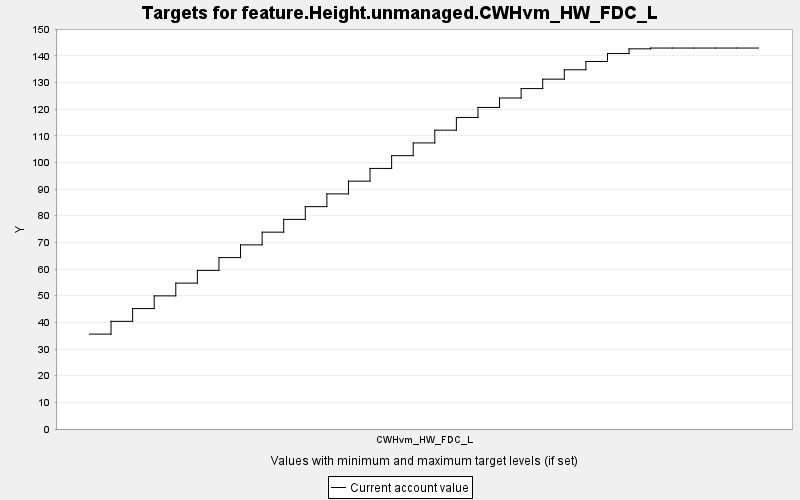

The data file committed next to this chart (first rows):
TARGET, PERIOD, YEAR, PERIODWIDTH, MINIMUM, MAXIMUM, MINWEIGHT, MAXWEIGHT, CURRENT, SUMMARY
feature.Height.unmanaged.CWHvm_HW_FDC_L, 0, 0, 10.0, 0.0, 10000, 1.0, 1.0, 35.6, 0.0
feature.Height.unmanaged.CWHvm_HW_FDC_L, 1, 10, 10.0, 0.0, 10000, 1.0, 1.0, 40.39, 0.0
feature.Height.unmanaged.CWHvm_HW_FDC_L, 2, 20, 10.0, 0.0, 10000, 1.0, 1.0, 45.16, 0.0
feature.Height.unmanaged.CWHvm_HW_FDC_L, 3, 30, 10.0, 0.0, 10000, 1.0, 1.0, 49.93, 0.0
feature.Height.unmanaged.CWHvm_HW_FDC_L, 4, 40, 10.0, 0.0, 10000, 1.0, 1.0, 54.72, 0.0
feature.Height.unmanaged.CWHvm_HW_FDC_L, 5, 50, 10.0, 0.0, 10000, 1.0, 1.0, 59.5, 0.0
feature.Height.unmanaged.CWHvm_HW_FDC_L, 6, 60, 10.0, 0.0, 10000, 1.0, 1.0, 64.29, 0.0
feature.Height.unmanaged.CWHvm_HW_FDC_L, 7, 70, 10.0, 0.0, 10000, 1.0, 1.0, 69.07, 0.0
feature.Height.unmanaged.CWHvm_HW_FDC_L, 8, 80, 10.0, 0.0, 10000, 1.0, 1.0, 73.83, 0.0
feature.Height.unmanaged.CWHvm_HW_FDC_L, 9, 90, 10.0, 0.0, 10000, 1.0, 1.0, 78.63, 0.0
feature.Height.unmanaged.CWHvm_HW_FDC_L, 10, 100, 10.0, 0.0, 10000, 1.0, 1.0, 83.4, 0.0
feature.Height.unmanaged.CWHvm_HW_FDC_L, 11, 110, 10.0, 0.0, 10000, 1.0, 1.0, 88.19, 0.0
feature.Height.unmanaged.CWHvm_HW_FDC_L, 12, 120, 10.0, 0.0, 10000, 1.0, 1.0, 92.96, 0.0
feature.Height.unmanaged.CWHvm_HW_FDC_L, 13, 130, 10.0, 0.0, 10000, 1.0, 1.0, 97.74, 0.0
feature.Height.unmanaged.CWHvm_HW_FDC_L, 14, 140, 10.0, 0.0, 10000, 1.0, 1.0, 102.5, 0.0
feature.Height.unmanaged.CWHvm_HW_FDC_L, 15, 150, 10.0, 0.0, 10000, 1.0, 1.0, 107.3, 0.0
feature.Height.unmanaged.CWHvm_HW_FDC_L, 16, 160, 10.0, 0.0, 10000, 1.0, 1.0, 112.1, 0.0
feature.Height.unmanaged.CWHvm_HW_FDC_L, 17, 170, 10.0, 0.0, 10000, 1.0, 1.0, 116.9, 0.0
feature.Height.unmanaged.CWHvm_HW_FDC_L, 18, 180, 10.0, 0.0, 10000, 1.0, 1.0, 120.6, 0.0
feature.Height.unmanaged.CWHvm_HW_FDC_L, 19, 190, 10.0, 0.0, 10000, 1.0, 1.0, 124.2, 0.0
feature.Height.unmanaged.CWHvm_HW_FDC_L, 20, 200, 10.0, 0.0, 10000, 1.0, 1.0, 127.7, 0.0
feature.Height.unmanaged.CWHvm_HW_FDC_L, 21, 210, 10.0, 0.0, 10000, 1.0, 1.0, 131.2, 0.0
feature.Height.unmanaged.CWHvm_HW_FDC_L, 22, 220, 10.0, 0.0, 10000, 1.0, 1.0, 134.7, 0.0
feature.Height.unmanaged.CWHvm_HW_FDC_L, 23, 230, 10.0, 0.0, 10000, 1.0, 1.0, 137.9, 0.0
feature.Height.unmanaged.CWHvm_HW_FDC_L, 24, 240, 10.0, 0.0, 10000, 1.0, 1.0, 140.8, 0.0
feature.Height.unmanaged.CWHvm_HW_FDC_L, 25, 250, 10.0, 0.0, 10000, 1.0, 1.0, 142.6, 0.0
feature.Height.unmanaged.CWHvm_HW_FDC_L, 26, 260, 10.0, 0.0, 10000, 1.0, 1.0, 142.9, 0.0
feature.Height.unmanaged.CWHvm_HW_FDC_L, 27, 270, 10.0, 0.0, 10000, 1.0, 1.0, 142.9, 0.0
feature.Height.unmanaged.CWHvm_HW_FDC_L, 28, 280, 10.0, 0.0, 10000, 1.0, 1.0, 142.9, 0.0
feature.Height.unmanaged.CWHvm_HW_FDC_L, 29, 290, 10.0, 0.0, 10000, 1.0, 1.0, 142.9, 0.0
feature.Height.unmanaged.CWHvm_HW_FDC_L, 30, 300, 10.0, 0.0, 10000, 1.0, 1.0, 142.9, 0.0
